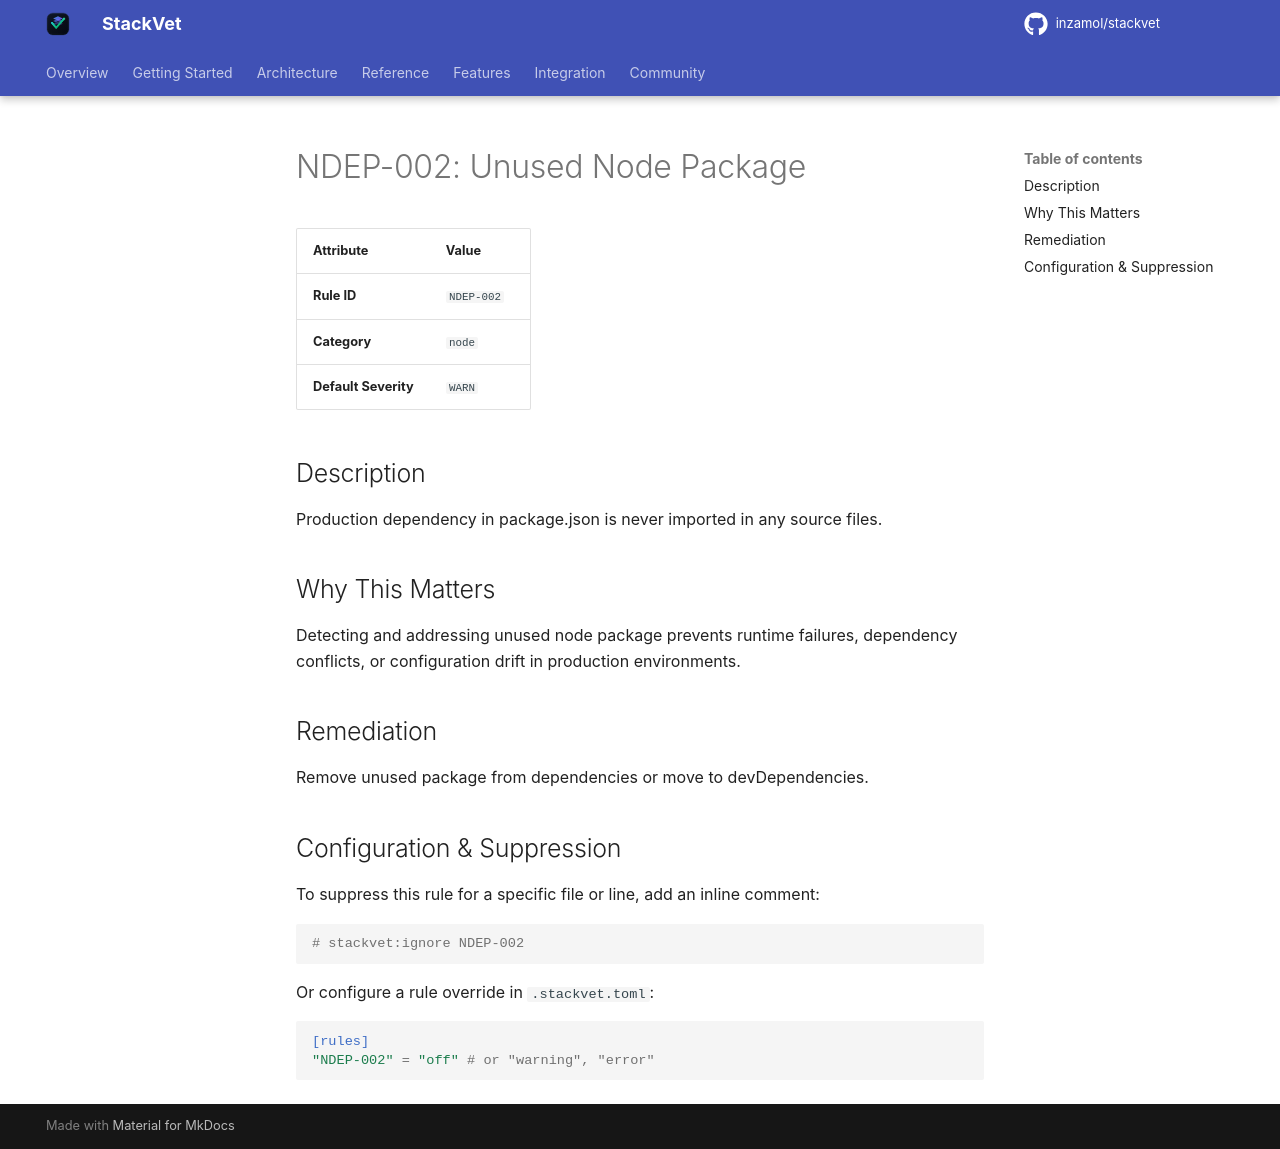

repository: inzamol/stackvet · page: rules/NDEP-002/index.html · generator: mkdocs

# NDEP-002: Unused Node Package

| Attribute | Value |
|-----------|-------|
| **Rule ID** | `NDEP-002` |
| **Category** | `node` |
| **Default Severity** | `WARN` |

## Description
Production dependency in package.json is never imported in any source files.

## Why This Matters
Detecting and addressing unused node package prevents runtime failures, dependency conflicts, or configuration drift in production environments.

## Remediation
Remove unused package from dependencies or move to devDependencies.

## Configuration & Suppression
To suppress this rule for a specific file or line, add an inline comment:

```python
# stackvet:ignore NDEP-002
```

Or configure a rule override in `.stackvet.toml`:

```toml
[rules]
"NDEP-002" = "off" # or "warning", "error"
```
